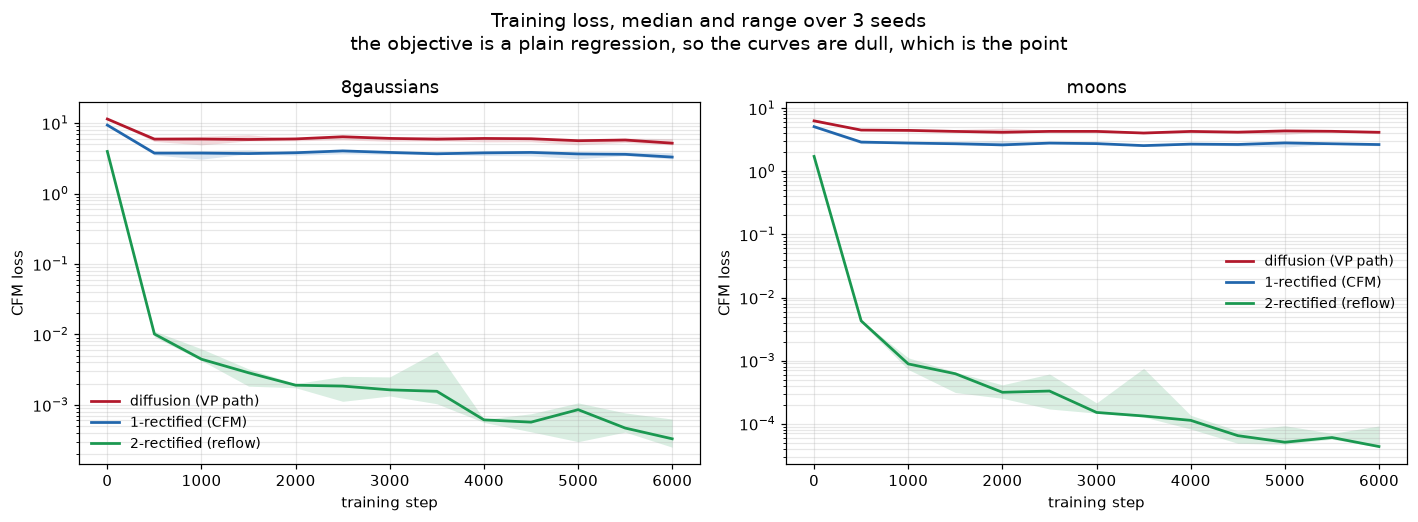

Values plotted in this chart, from the file beside it:
dataset, seed, model, step, loss
8gaussians, 0, 1-rectified, 0, 9.386
8gaussians, 0, 1-rectified, 500, 3.748
8gaussians, 0, 1-rectified, 1000, 3.075
8gaussians, 0, 1-rectified, 1500, 3.663
8gaussians, 0, 1-rectified, 2000, 3.506
8gaussians, 0, 1-rectified, 2500, 4.028
8gaussians, 0, 1-rectified, 3000, 3.851
8gaussians, 0, 1-rectified, 3500, 3.946
8gaussians, 0, 1-rectified, 4000, 3.779
8gaussians, 0, 1-rectified, 4500, 3.832
8gaussians, 0, 1-rectified, 5000, 3.121
8gaussians, 0, 1-rectified, 5500, 3.601
8gaussians, 0, 1-rectified, 5999, 3.1
8gaussians, 0, 2-rectified, 0, 3.957
8gaussians, 0, 2-rectified, 500, 0.01111
8gaussians, 0, 2-rectified, 1000, 0.006237
8gaussians, 0, 2-rectified, 1500, 0.001841
8gaussians, 0, 2-rectified, 2000, 0.002001
8gaussians, 0, 2-rectified, 2500, 0.001847
8gaussians, 0, 2-rectified, 3000, 0.001633
8gaussians, 0, 2-rectified, 3500, 0.001558
8gaussians, 0, 2-rectified, 4000, 0.0006124
8gaussians, 0, 2-rectified, 4500, 0.0005682
8gaussians, 0, 2-rectified, 5000, 0.001065
8gaussians, 0, 2-rectified, 5500, 0.0004682
8gaussians, 0, 2-rectified, 5999, 0.0002505
8gaussians, 0, diffusion-vp, 0, 11.37
8gaussians, 0, diffusion-vp, 500, 5.918
8gaussians, 0, diffusion-vp, 1000, 4.907
8gaussians, 0, diffusion-vp, 1500, 5.847
8gaussians, 0, diffusion-vp, 2000, 5.606
8gaussians, 0, diffusion-vp, 2500, 6.393
8gaussians, 0, diffusion-vp, 3000, 6.242
8gaussians, 0, diffusion-vp, 3500, 6.555
8gaussians, 0, diffusion-vp, 4000, 6.052
8gaussians, 0, diffusion-vp, 4500, 5.995
8gaussians, 0, diffusion-vp, 5000, 4.916
8gaussians, 0, diffusion-vp, 5500, 5.749
8gaussians, 0, diffusion-vp, 5999, 4.899
8gaussians, 1, 1-rectified, 0, 9.366
8gaussians, 1, 1-rectified, 500, 3.861
8gaussians, 1, 1-rectified, 1000, 4.061
8gaussians, 1, 1-rectified, 1500, 3.69
8gaussians, 1, 1-rectified, 2000, 3.807
8gaussians, 1, 1-rectified, 2500, 3.654
8gaussians, 1, 1-rectified, 3000, 3.831
8gaussians, 1, 1-rectified, 3500, 3.599
8gaussians, 1, 1-rectified, 4000, 3.466
8gaussians, 1, 1-rectified, 4500, 3.427
8gaussians, 1, 1-rectified, 5000, 3.651
8gaussians, 1, 1-rectified, 5500, 3.455
8gaussians, 1, 1-rectified, 5999, 3.798
8gaussians, 1, 2-rectified, 0, 3.924
8gaussians, 1, 2-rectified, 500, 0.009225
8gaussians, 1, 2-rectified, 1000, 0.004445
8gaussians, 1, 2-rectified, 1500, 0.003235
8gaussians, 1, 2-rectified, 2000, 0.001901
8gaussians, 1, 2-rectified, 2500, 0.001123
8gaussians, 1, 2-rectified, 3000, 0.002492
8gaussians, 1, 2-rectified, 3500, 0.001036
... 174 more rows
